Run: headless pygame with SDL's dummy video driver; simulated clock (each Clock.tick advances the game by its frame time, no real sleeping); random seed 0; keys injected as events and as key.get_pressed() state; mouse plan: one left click at the window centre at the start of phase 2, then a move to the lower-right quarter at the start of phase 3.
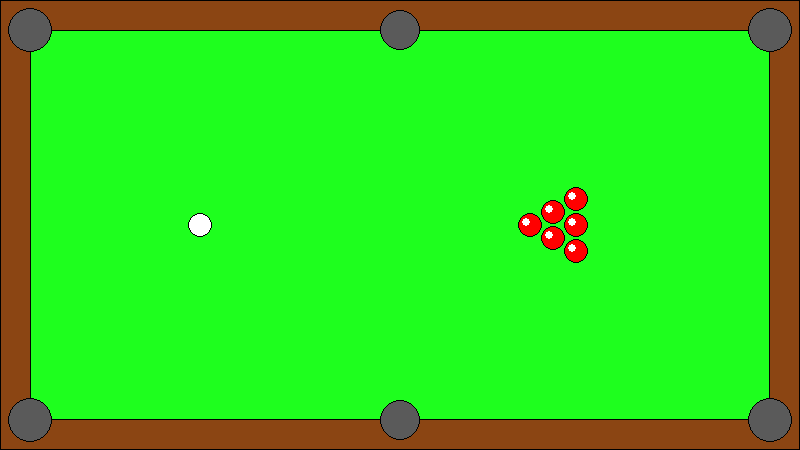
Frame 1 of 4 · flips 1–60 · no input
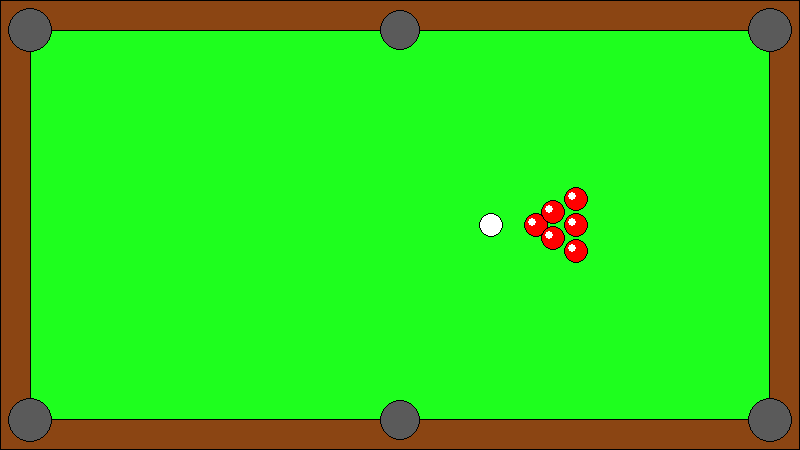
Frame 2 of 4 · flips 61–180 · clicked the window centre · tapped SPACE, RETURN · held RIGHT (→), D
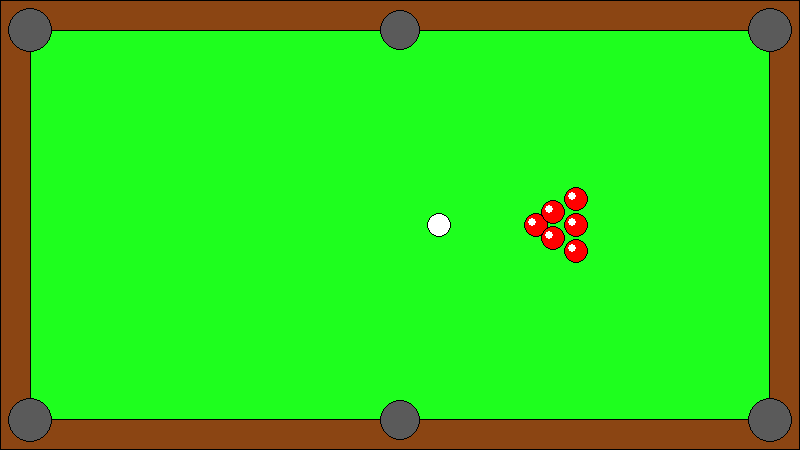
Frame 3 of 4 · flips 181–300 · moved the mouse to the lower-right quarter · held DOWN (↓), S
Frame 4 of 4 · flips 301–420 · held LEFT (←), A, UP (↑), W · screen unchanged from frame 3, image omitted

The pygame program that drew these frames:

import pygame
import math

pygame.init()

width = 800
height = 450
margin = 30
screen = pygame.display.set_mode((width, height))
clock = pygame.time.Clock()

white = (255, 255, 255)
black = (0, 0, 0)
red = (255, 0, 0)
yellow = (255, 255, 0)
brown = (139, 69, 19)
green = (30, 255, 30)
dark_green = (34, 139, 34)
grey = (90, 90, 90)

x, y = 200, height // 2
bx, by = 530, height // 2
speed_x = 0
speed_y = 0
speed_bx = 0
speed_by = 0
friction = 0.98
aiming = False
red_balls = [
    [bx, by, 0, 0],
    [bx + 23, by - 13, 0, 0],
    [bx + 23, by + 13, 0, 0],
    [bx + 46, by, 0, 0],
    [bx + 46, by - 26, 0, 0],
    [bx + 46, by + 26, 0, 0],
]


def ball(color, x, y):
    pygame.draw.circle(screen, color, (x, y), 12)
    pygame.draw.circle(screen, black, (x, y), 12, 1)
    pygame.draw.circle(screen, white, (x - 4, y - 3), 4)


def table():
    pygame.draw.rect(screen, brown, (0, 0, width, margin))
    pygame.draw.rect(screen, brown, (0, 0, margin, height))
    pygame.draw.rect(screen, brown, (width - margin, 0, width, height))
    pygame.draw.rect(screen, brown, (0, height - margin, width, height))
    pygame.draw.rect(screen, black, (0, 0, width, height), 1)
    pygame.draw.rect(
        screen, black, (margin, margin, width - margin * 2, height - margin * 2), 1
    )


def pockets():
    pygame.draw.circle(screen, grey, (margin, margin), 22)
    pygame.draw.circle(screen, black, (margin, margin), 22, 1)
    pygame.draw.circle(screen, grey, (width // 2, margin), 20)
    pygame.draw.circle(screen, black, (width // 2, margin), 20, 1)
    pygame.draw.circle(screen, grey, (width - margin, margin), 22)
    pygame.draw.circle(screen, black, (width - margin, margin), 22, 1)

    pygame.draw.circle(screen, grey, (margin, height - margin), 22)
    pygame.draw.circle(screen, black, (margin, height - margin), 22, 1)
    pygame.draw.circle(screen, grey, (width // 2, height - margin), 20)
    pygame.draw.circle(screen, black, (width // 2, height - margin), 20, 1)
    pygame.draw.circle(screen, grey, (width - margin, height - margin), 22)
    pygame.draw.circle(screen, black, (width - margin, height - margin), 22, 1)


running = True
while running:
    keys = pygame.key.get_pressed()

    # 1. Обработка выхода
    for event in pygame.event.get():
        if event.type == pygame.QUIT or keys[pygame.K_ESCAPE]:
            running = False

        if event.type == pygame.MOUSEBUTTONDOWN and speed_x == 0 and speed_y == 0:
            if event.button == 1:
                aiming = True
                power = 0.1

        if event.type == pygame.MOUSEBUTTONUP and speed_x == 0 and speed_y == 0:
            if event.button == 1:
                aiming = False
                m_x, m_y = event.pos
                dx = x - m_x
                dy = y - m_y

                speed_x = dx * power
                speed_y = dy * power

    # 2. Управление

    x -= speed_x
    y -= speed_y
    speed_x *= friction
    speed_y *= friction

    if abs(speed_x) < 0.1:
        speed_x = 0
    if abs(speed_y) < 0.1:
        speed_y = 0

    for b_red in red_balls:
        b_red[0] -= b_red[2]
        b_red[1] -= b_red[3]
        b_red[2] *= friction
        b_red[3] *= friction

        if abs(b_red[2]) < 0.1:
            b_red[2] = 0
        if abs(b_red[3]) < 0.1:
            b_red[3] = 0

    # 3. Столкновения
    if x - 12 < margin or x + 12 > width - margin:
        speed_x *= -1
    if y - 12 < margin or y + 12 > height - margin:
        speed_y *= -1

    for b_red in red_balls:
        if b_red[0] - 12 < margin:
            b_red[0] = margin + 12
            b_red[2] *= -0.8
        elif b_red[0] + 12 > width - margin:
            b_red[0] = width - margin - 12
            b_red[2] *= -0.8

        if b_red[1] - 12 < margin:
            b_red[1] = margin + 12
            b_red[3] *= -0.8
        elif b_red[1] + 12 > height - margin:
            b_red[1] = height - margin - 12
            b_red[3] *= -0.8

    for b_red in red_balls:
        dx = b_red[0] - x
        dy = b_red[1] - y
        distance = math.hypot(dx, dy)

        if distance < 24:
            overlap = 24 - distance
            nx = dx / distance
            ny = dy / distance

            x -= nx * (overlap / 2)
            y -= ny * (overlap / 2)
            b_red[0] += nx * (overlap / 2)
            b_red[1] += ny * (overlap / 2)

            v1n = speed_x * nx + speed_y * ny
            v2n = b_red[2] * nx + b_red[3] * ny

            impulse = v1n - v2n

            speed_x -= impulse * nx
            speed_y -= impulse * ny
            b_red[2] += impulse * nx
            b_red[3] += impulse * ny

            speed_x *= 0.9
            speed_y *= 0.9
            b_red[2] *= 0.9
            b_red[3] *= 0.9

    # 4. Отрисовка
    screen.fill(green)
    table()
    pockets()
    ball(white, x, y)
    for b_red in red_balls:
        ball(red, b_red[0], b_red[1])
    if aiming:
        pos = pygame.mouse.get_pos()
        pygame.draw.line(screen, white, (x, y), pos, 1)
    pygame.display.flip()

    clock.tick(60)

pygame.quit()
